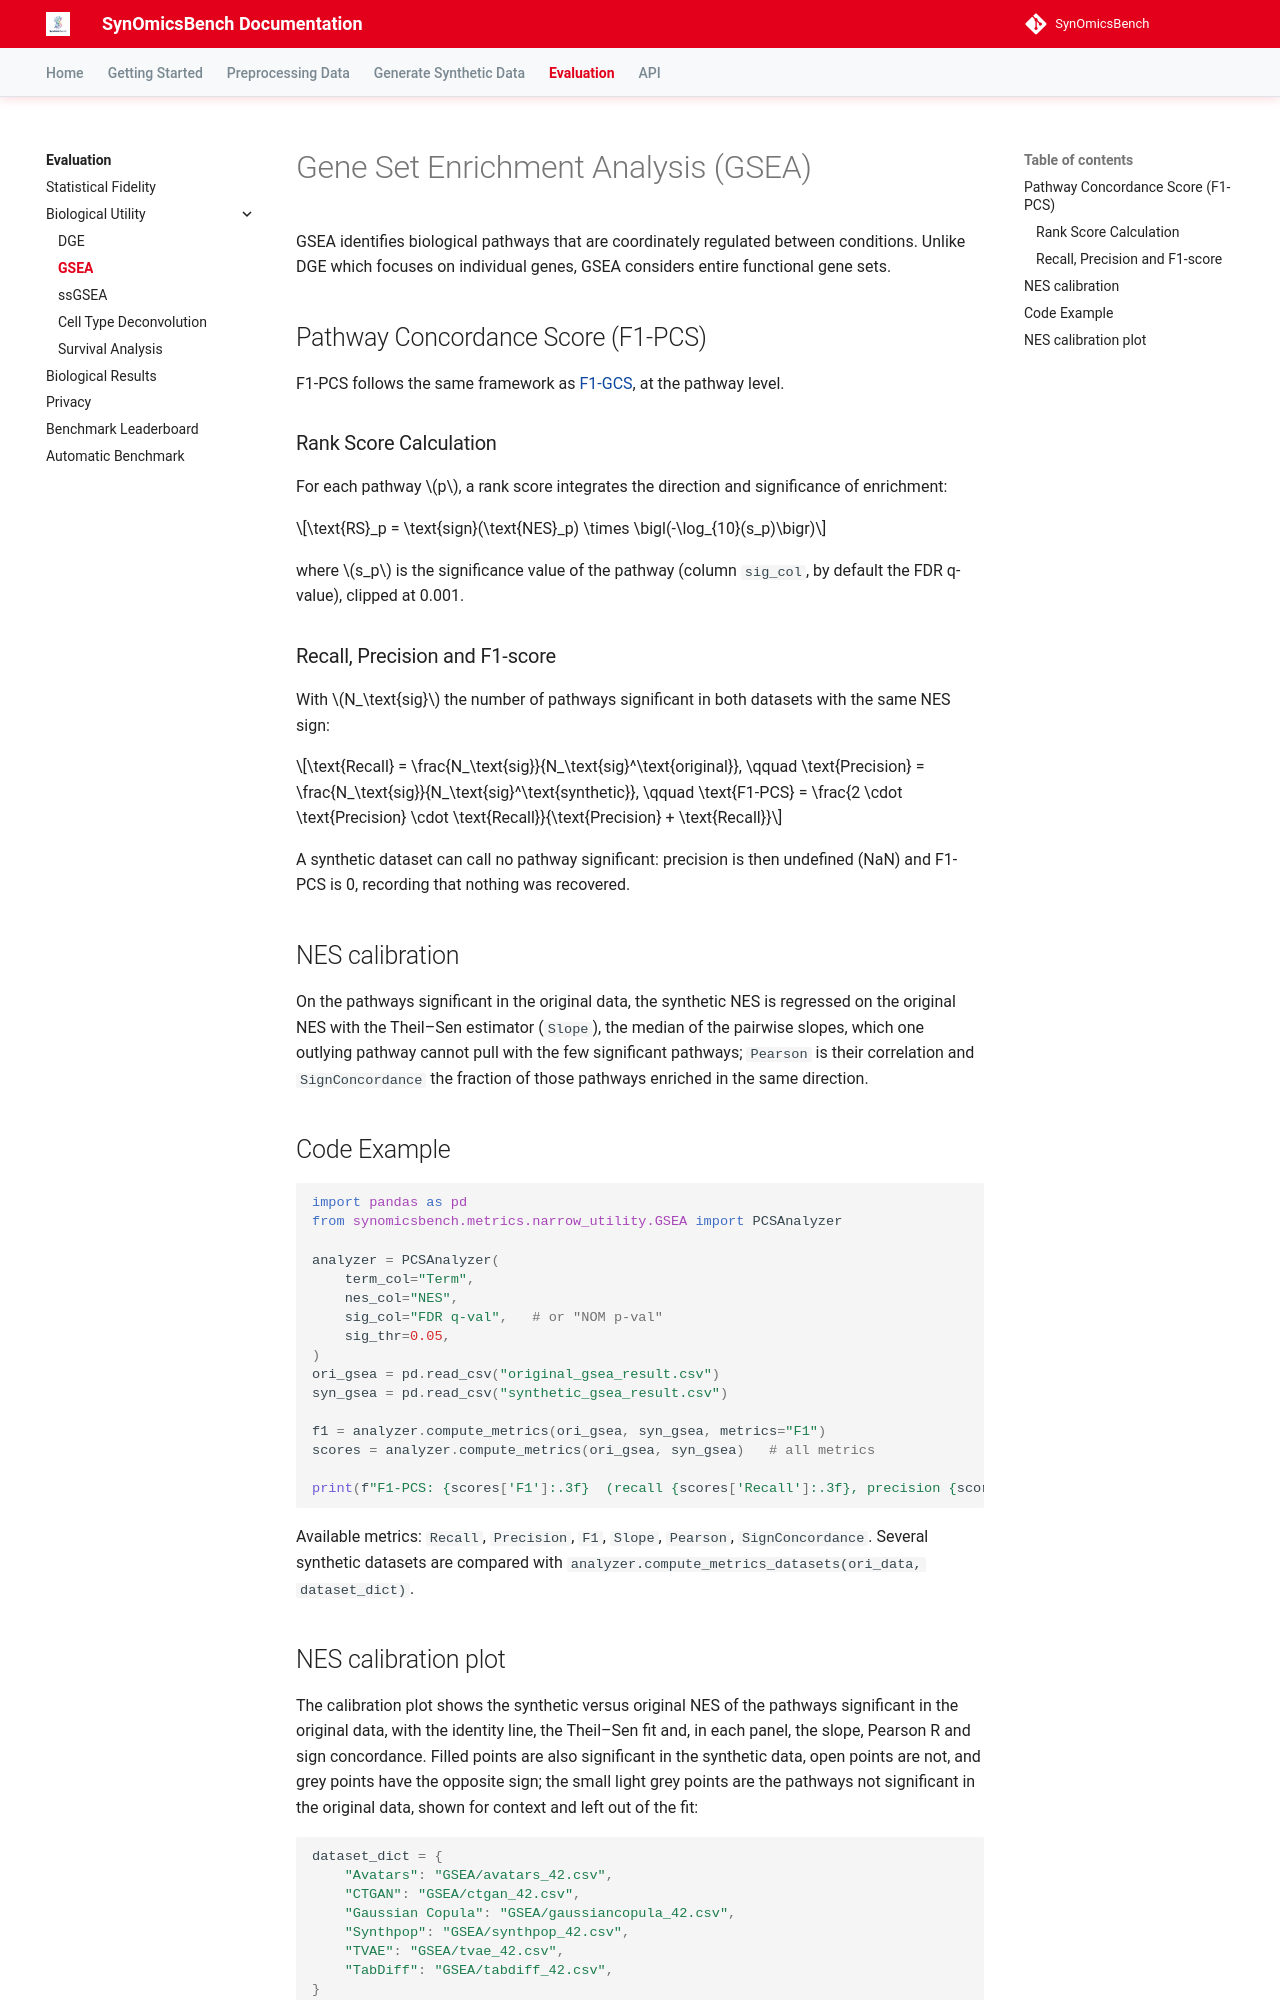

repository: trinhthechuong/SynOmicsBench · page: evaluation/biological-utility/gsea/index.html · generator: mkdocs

# Gene Set Enrichment Analysis (GSEA)

GSEA identifies biological pathways that are coordinately regulated between conditions. Unlike DGE which focuses on individual genes, GSEA considers entire functional gene sets.

## Pathway Concordance Score (F1-PCS)

F1-PCS follows the same framework as [F1-GCS](dge.md), at the pathway level.

### Rank Score Calculation

For each pathway $p$, a rank score integrates the direction and significance of enrichment:

$$\text{RS}_p = \text{sign}(\text{NES}_p) \times \bigl(-\log_{10}(s_p)\bigr)$$

where $s_p$ is the significance value of the pathway (column `sig_col`, by default the FDR q-value), clipped at 0.001.

### Recall, Precision and F1-score

With $N_\text{sig}$ the number of pathways significant in both datasets with the same NES sign:

$$\text{Recall} = \frac{N_\text{sig}}{N_\text{sig}^\text{original}}, \qquad \text{Precision} = \frac{N_\text{sig}}{N_\text{sig}^\text{synthetic}}, \qquad \text{F1-PCS} = \frac{2 \cdot \text{Precision} \cdot \text{Recall}}{\text{Precision} + \text{Recall}}$$

A synthetic dataset can call no pathway significant: precision is then undefined (NaN) and F1-PCS is 0, recording that nothing was recovered.

## NES calibration

On the pathways significant in the original data, the synthetic NES is regressed on the original NES with the Theil–Sen estimator (`Slope`), the median of the pairwise slopes, which one outlying pathway cannot pull with the few significant pathways; `Pearson` is their correlation and `SignConcordance` the fraction of those pathways enriched in the same direction.

## Code Example

```python
import pandas as pd
from synomicsbench.metrics.narrow_utility.GSEA import PCSAnalyzer

analyzer = PCSAnalyzer(
    term_col="Term",
    nes_col="NES",
    sig_col="FDR q-val",   # or "NOM p-val"
    sig_thr=0.05,
)
ori_gsea = pd.read_csv("original_gsea_result.csv")
syn_gsea = pd.read_csv("synthetic_gsea_result.csv")

f1 = analyzer.compute_metrics(ori_gsea, syn_gsea, metrics="F1")
scores = analyzer.compute_metrics(ori_gsea, syn_gsea)   # all metrics

print(f"F1-PCS: {scores['F1']:.3f}  (recall {scores['Recall']:.3f}, precision {scores['Precision']:.3f})")
```

Available metrics: `Recall`, `Precision`, `F1`, `Slope`, `Pearson`, `SignConcordance`. Several synthetic datasets are compared with `analyzer.compute_metrics_datasets(ori_data, dataset_dict)`.
